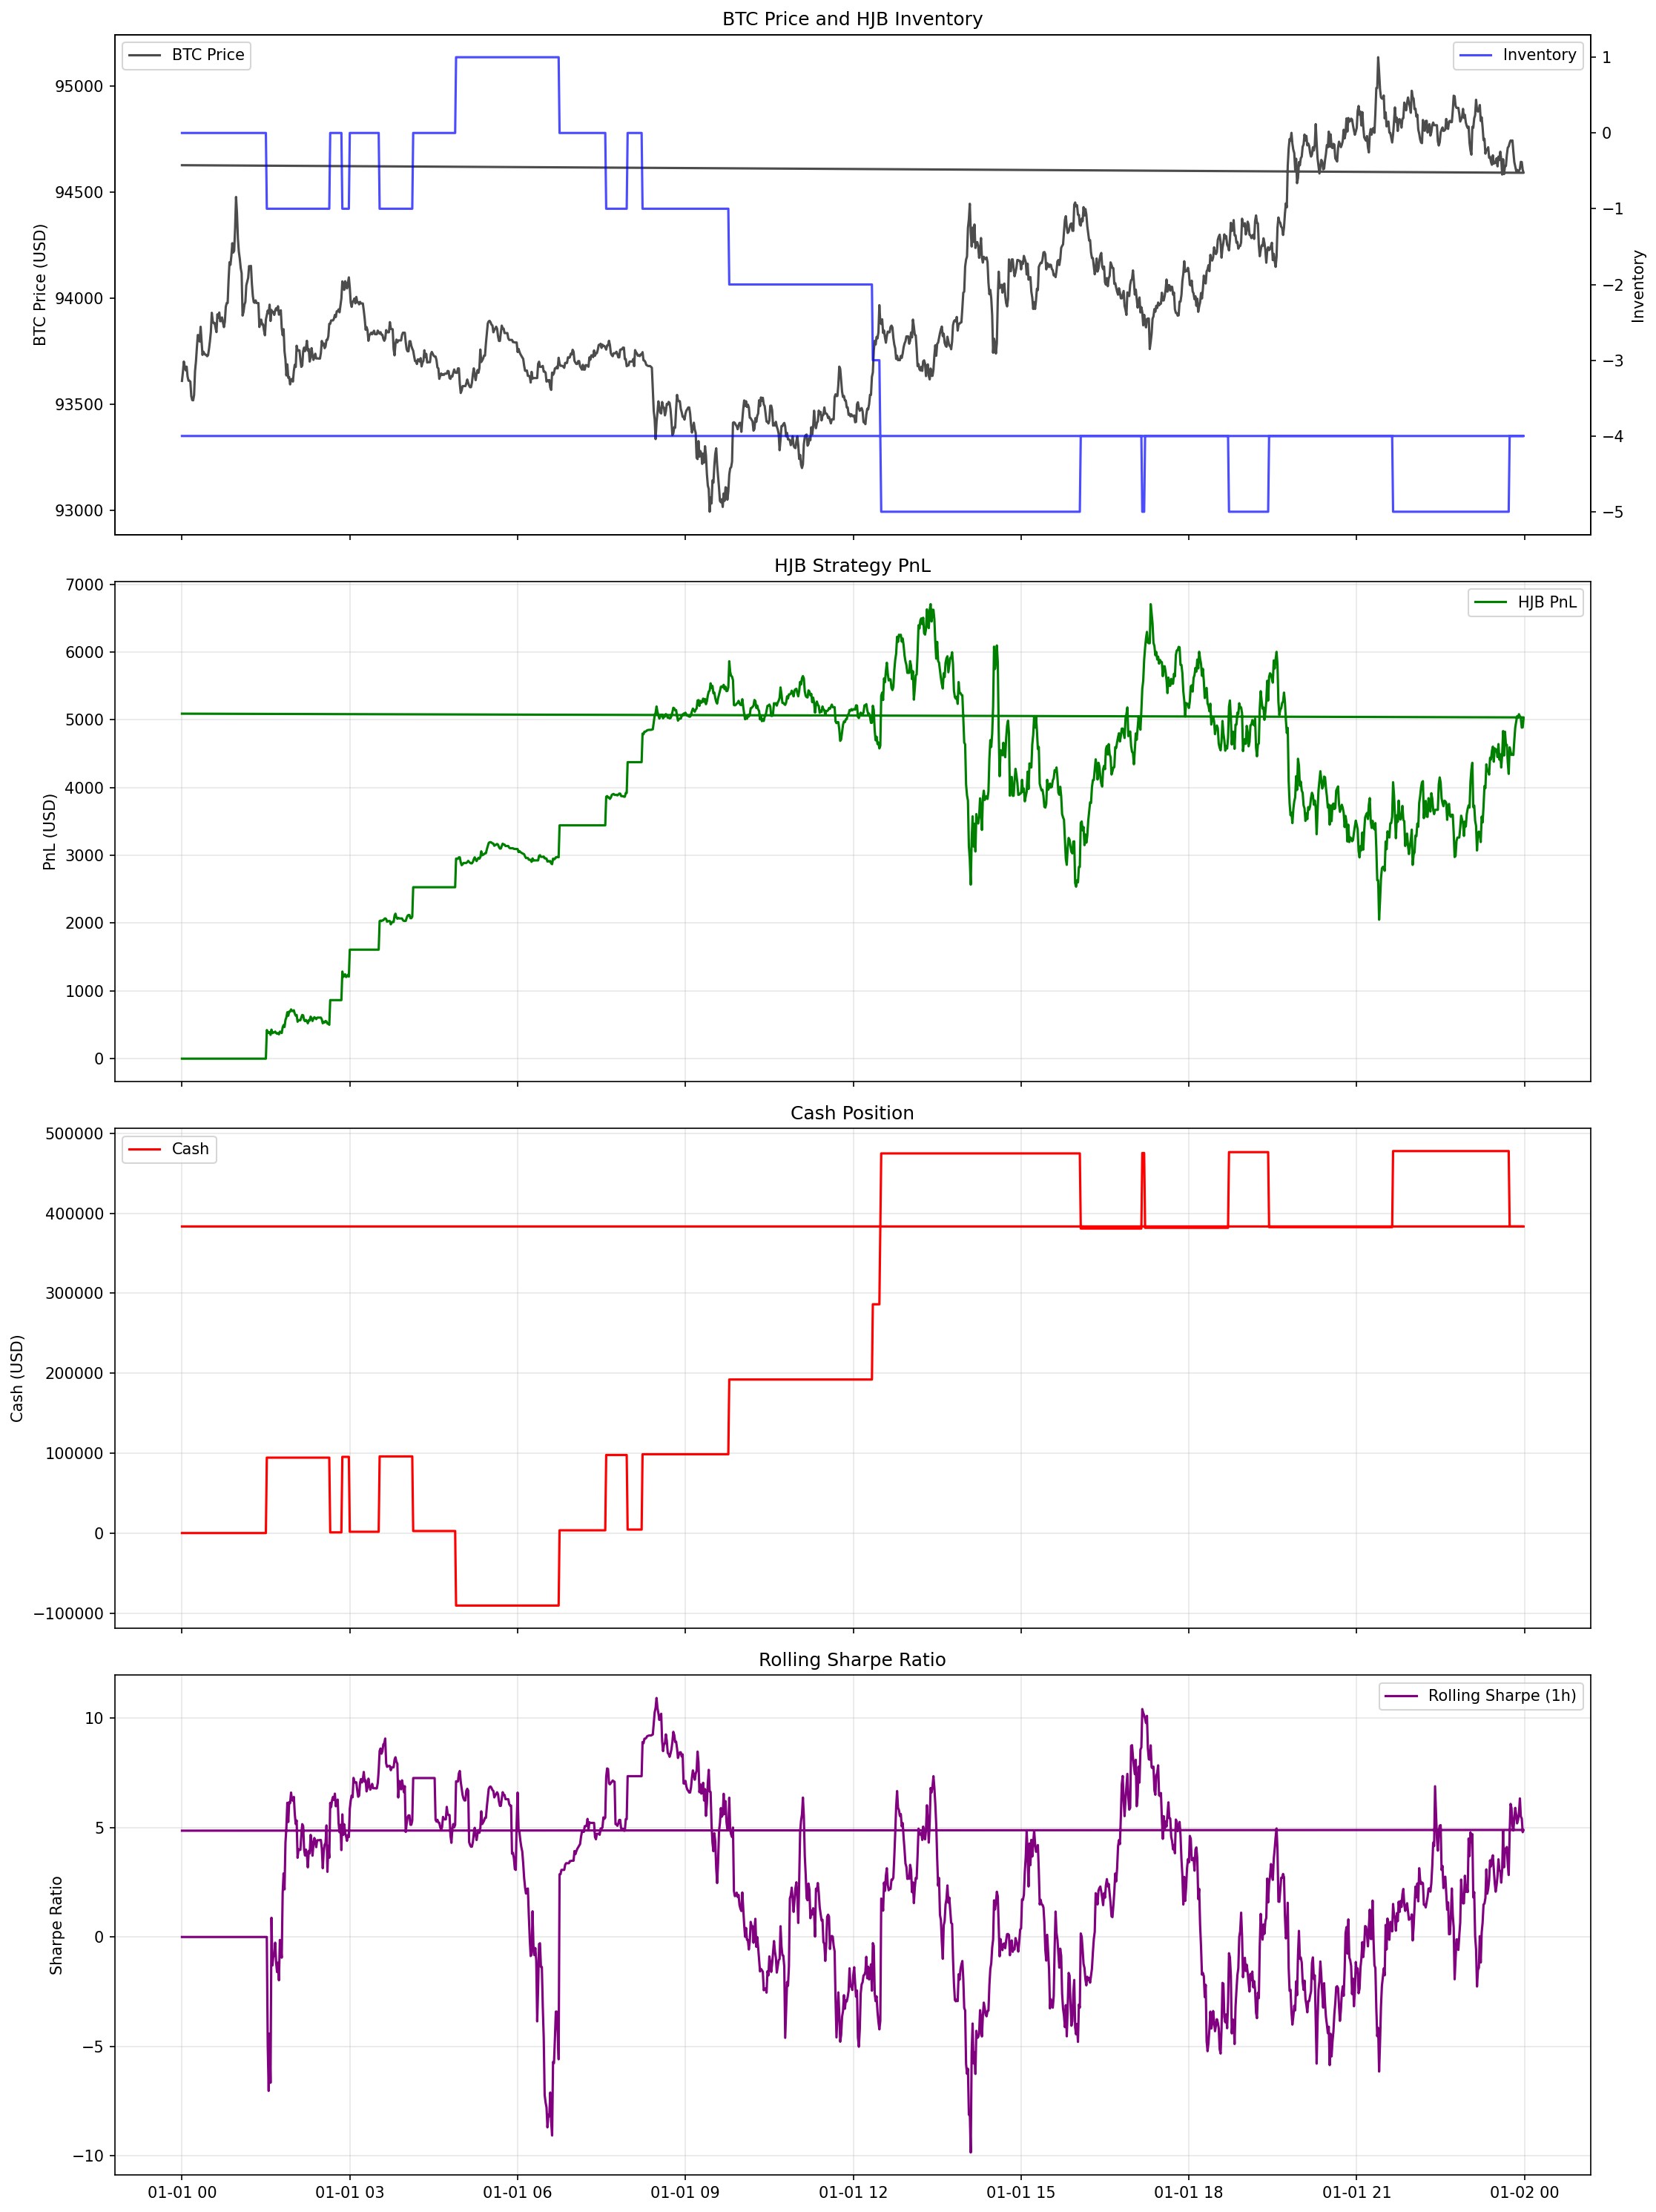

Python code for this plot:
"""
Empirical validation of HJB market making model using real BTCUSDT data
"""

import numpy as np
import pandas as pd
import matplotlib.pyplot as plt
from datetime import datetime, timedelta
import zipfile
import os
import sys
from scipy import stats

# Add the HJB model path
sys.path.append('/home/misango/codechest/Algorithmic_Trading_and_HFT_Research/Market_Making/HJB_DP_MM_Optimisation')

from hjb_gpu_modelling import HJBGPUMarketMaker

class EmpiricalValidator:
    """Validate HJB market making model using real market data"""

    def __init__(self, data_path):
        self.data_path = data_path
        self.real_data = None
        self.hjb_model = None

    def load_real_data(self, symbol='btcusdt', date='20241001'):
        """Load real BTCUSDT minute data"""
        zip_path = os.path.join(self.data_path, 'crypto', 'binance', 'minute', symbol.lower(), f"{date}_trade.zip")

        if not os.path.exists(zip_path):
            raise FileNotFoundError(f"Data file not found: {zip_path}")

        # Extract and load CSV
        with zipfile.ZipFile(zip_path, 'r') as zip_ref:
            csv_filename = f"{date}_{symbol.lower()}_minute_trade.csv"
            with zip_ref.open(csv_filename) as file:
                # Read CSV data
                lines = file.readlines()
                data = []
                for line in lines:
                    parts = line.decode('utf-8').strip().split(',')
                    if len(parts) == 6:
                        time_ms, open_p, high_p, low_p, close_p, volume = parts
                        data.append({
                            'time_ms': int(time_ms),
                            'open': float(open_p),
                            'high': float(high_p),
                            'low': float(low_p),
                            'close': float(close_p),
                            'volume': float(volume)
                        })

        df = pd.DataFrame(data)
        df['timestamp'] = pd.to_datetime(date) + pd.to_timedelta(df['time_ms'], unit='ms')
        df = df.set_index('timestamp')

        self.real_data = df
        print(f"Loaded {len(df)} minutes of {symbol.upper()} data for {date}")
        return df

    def calibrate_parameters(self, data):
        """Calibrate HJB model parameters from real data"""
        # Calculate volatility from returns
        returns = np.log(data['close'] / data['close'].shift(1)).dropna()
        sigma = returns.std() * np.sqrt(1440)  # Annualized volatility (assuming minute data)

        # Estimate jump parameters from extreme returns
        jump_threshold = 3 * returns.std()  # 3-sigma threshold
        jumps = returns[abs(returns) > jump_threshold]

        jump_intensity = len(jumps) / len(returns)  # Fraction of jumps
        jump_mean = jumps.mean() if len(jumps) > 0 else 0.0
        jump_std = jumps.std() if len(jumps) > 0 else 0.02

        # Market making parameters (conservative estimates)
        gamma = 0.01  # Risk aversion
        k = 2.0       # Order book liquidity
        c = 1.0       # Base arrival rate

        # Get price statistics for HJB grid bounds
        price_mean = data['close'].mean()
        price_std = data['close'].std()
        
        # Set price grid bounds based on real data (±3 std from mean)
        S_min = max(0.1, price_mean - 3 * price_std)
        S_max = price_mean + 3 * price_std
        
        # Scale prices to a reasonable range for HJB solver (around 100)
        price_scale = 100.0 / price_mean
        S_min_scaled = S_min * price_scale
        S_max_scaled = S_max * price_scale

        params = {
            'sigma': sigma,
            'gamma': gamma,
            'k': k,
            'c': c,
            'jump_intensity': jump_intensity,
            'jump_mean': jump_mean,
            'jump_std': jump_std,
            'S_min': S_min_scaled,
            'S_max': S_max_scaled,
            'price_scale': price_scale,
            'original_price_mean': price_mean
        }

        print("Calibrated parameters:")
        for key, value in params.items():
            print(f"  {key}: {value:.6f}")

        return params

    def simulate_hjb_on_real_data(self, data, params, transaction_cost_bps=5):
        """Simulate HJB strategy on real price path"""
        # Initialize HJB model with calibrated price bounds
        self.hjb_model = HJBGPUMarketMaker(
            sigma=params['sigma'],
            gamma=params['gamma'],
            k=params['k'],
            c=params['c'],
            T=1.0,  # 1 day horizon
            S_min=params['S_min'],
            S_max=params['S_max'],
            jump_intensity=params['jump_intensity'],
            jump_mean=params['jump_mean'],
            jump_std=params['jump_std']
        )

        # Solve the PDE
        self.hjb_model.solve_pde()

        # Simulation parameters
        n_steps = len(data) - 1
        dt = 1.0 / 1440  # 1 minute in days

        # Scale real prices to HJB model's price range
        price_scale = params['price_scale']
        scaled_prices = data['close'].values * price_scale

        # Initialize simulation arrays
        inventory = np.zeros(n_steps + 1)
        cash = np.zeros(n_steps + 1)
        pnl = np.zeros(n_steps + 1)

        # Transaction cost per trade (as fraction)
        transaction_cost = transaction_cost_bps / 10000.0

        trades_executed = 0

        for i in range(n_steps):
            t = i * dt  # Time in days
            S_scaled = scaled_prices[i]  # Scaled price for HJB model
            S_real = data['close'].values[i]  # Real price for PnL calculation
            I = inventory[i]  # Current inventory

            # Get optimal quotes from HJB model (in scaled price space)
            bid_quote_scaled, ask_quote_scaled = self.hjb_model.optimal_quotes(t, S_scaled, I)
            
            # Convert back to real price space
            bid_quote_real = bid_quote_scaled / price_scale
            ask_quote_real = ask_quote_scaled / price_scale

            # Simulate order arrivals and executions
            # Simplified: assume some probability of execution based on spread
            bid_spread = S_real - bid_quote_real
            ask_spread = ask_quote_real - S_real

            # Execution probabilities (simplified model)
            bid_exec_prob = min(0.1, max(0.01, 1.0 / (1.0 + bid_spread * 100)))  # Higher spread = lower prob
            ask_exec_prob = min(0.1, max(0.01, 1.0 / (1.0 + ask_spread * 100)))

            # Simulate executions
            bid_executed = np.random.random() < bid_exec_prob
            ask_executed = np.random.random() < ask_exec_prob

            # Update inventory and cash (using real prices)
            if bid_executed and I < self.hjb_model.I_max:
                inventory[i+1] = I + 1
                cash[i+1] = cash[i] - bid_quote_real * (1 + transaction_cost)
                trades_executed += 1
            elif ask_executed and I > -self.hjb_model.I_max:
                inventory[i+1] = I - 1
                cash[i+1] = cash[i] + ask_quote_real * (1 - transaction_cost)
                trades_executed += 1
            else:
                inventory[i+1] = I
                cash[i+1] = cash[i]

            # Update PnL (using real prices)
            pnl[i+1] = cash[i+1] + inventory[i+1] * S_real

        # Final liquidation
        final_price = data['close'].values[-1]
        final_pnl = cash[-1] + inventory[-1] * final_price * (1 - transaction_cost)

        results = {
            'prices': data['close'].values,
            'scaled_prices': scaled_prices,
            'inventory': inventory,
            'cash': cash,
            'pnl': pnl,
            'final_pnl': final_pnl,
            'trades_executed': trades_executed,
            'sharpe_ratio': self.calculate_sharpe_ratio(pnl),
            'max_drawdown': self.calculate_max_drawdown(pnl)
        }

        return results

    def calculate_sharpe_ratio(self, pnl_series, risk_free_rate=0.02):
        """Calculate Sharpe ratio"""
        if len(pnl_series) < 2:
            return 0.0

        # Calculate returns, avoiding division by zero
        returns = []
        for i in range(1, len(pnl_series)):
            prev_pnl = pnl_series[i-1]
            curr_pnl = pnl_series[i]
            if abs(prev_pnl) > 1e-8:  # Avoid division by very small numbers
                ret = (curr_pnl - prev_pnl) / abs(prev_pnl)
                # Cap extreme returns to avoid outliers
                ret = np.clip(ret, -0.5, 0.5)
                returns.append(ret)
            else:
                returns.append(0.0)  # If previous PnL was effectively zero, assume 0 return

        returns = np.array(returns)
        
        # Remove any remaining NaN or inf values
        returns = returns[np.isfinite(returns)]
        
        if len(returns) == 0 or returns.std() == 0:
            return 0.0

        excess_returns = returns - risk_free_rate / 252  # Daily risk-free rate
        sharpe = excess_returns.mean() / excess_returns.std()
        
        # Cap Sharpe ratio to reasonable bounds
        return np.clip(sharpe, -5.0, 5.0) * np.sqrt(252)  # Annualized

    def calculate_max_drawdown(self, pnl_series):
        """Calculate maximum drawdown"""
        if len(pnl_series) == 0:
            return 0.0

        peak = pnl_series[0]
        max_drawdown = 0.0

        for value in pnl_series:
            if value > peak:
                peak = value
            if peak > 0:  # Only calculate drawdown if peak is positive
                drawdown = (peak - value) / peak
                max_drawdown = max(max_drawdown, drawdown)

        return max_drawdown

    def run_statistical_tests(self, simulated_pnl, benchmark_returns=None):
        """Run statistical tests on the strategy performance"""
        # Calculate returns properly
        pnl_series = pd.Series(simulated_pnl)
        
        # Calculate percentage returns, handling edge cases
        returns = pnl_series.pct_change().fillna(0).replace([np.inf, -np.inf], 0).clip(-0.5, 0.5)
        sim_returns = returns.values
        sim_returns = sim_returns[np.isfinite(sim_returns)]  # Remove any remaining NaN/inf

        if len(sim_returns) < 10:
            print("Warning: Insufficient data for statistical tests")
            return {
                'mean_return': 0.0,
                'std_return': 0.0,
                'skewness': 0.0,
                'kurtosis': 0.0,
                'sharpe_ratio': 0.0,
                'max_drawdown': 0.0,
                'total_return': 0.0,
                'normality_p_value': 1.0
            }

        # Basic statistics
        stats_results = {
            'mean_return': sim_returns.mean(),
            'std_return': sim_returns.std(),
            'skewness': stats.skew(sim_returns) if len(sim_returns) > 2 else 0.0,
            'kurtosis': stats.kurtosis(sim_returns) if len(sim_returns) > 2 else 0.0,
            'sharpe_ratio': self.calculate_sharpe_ratio(simulated_pnl),
            'max_drawdown': self.calculate_max_drawdown(simulated_pnl),
            'total_return': (simulated_pnl[-1] - simulated_pnl[0]) / max(abs(simulated_pnl[0]), 1e-8) if simulated_pnl[0] != 0 else 0.0
        }

        # Normality test
        try:
            _, normality_p = stats.shapiro(sim_returns[:min(5000, len(sim_returns))])  # Shapiro-Wilk test
            stats_results['normality_p_value'] = normality_p
        except:
            stats_results['normality_p_value'] = 1.0  # Default to 1.0 if test fails

        # If benchmark provided, calculate alpha/beta
        if benchmark_returns is not None:
            # Simple linear regression for beta
            try:
                slope, intercept, r_value, p_value, std_err = stats.linregress(benchmark_returns, sim_returns)
                stats_results['beta'] = slope
                stats_results['alpha'] = intercept
                stats_results['r_squared'] = r_value**2
            except:
                stats_results['beta'] = np.nan
                stats_results['alpha'] = np.nan
                stats_results['r_squared'] = np.nan

        return stats_results

    def plot_results(self, data, simulation_results, save_path=None):
        """Plot simulation results"""
        fig, axes = plt.subplots(4, 1, figsize=(15, 20), sharex=True)

        timestamps = data.index

        # Plot 1: Price and inventory
        ax1 = axes[0]
        ax1.plot(timestamps, data['close'], label='BTC Price', color='black', alpha=0.7)
        ax1.set_ylabel('BTC Price (USD)')
        ax1.legend(loc='upper left')

        ax1_twin = ax1.twinx()
        ax1_twin.plot(timestamps, simulation_results['inventory'], label='Inventory', color='blue', alpha=0.7)
        ax1_twin.set_ylabel('Inventory')
        ax1_twin.legend(loc='upper right')

        ax1.set_title('BTC Price and HJB Inventory')

        # Plot 2: PnL
        axes[1].plot(timestamps, simulation_results['pnl'], label='HJB PnL', color='green')
        axes[1].set_ylabel('PnL (USD)')
        axes[1].set_title('HJB Strategy PnL')
        axes[1].legend()
        axes[1].grid(True, alpha=0.3)

        # Plot 3: Cash position
        axes[2].plot(timestamps, simulation_results['cash'], label='Cash', color='red')
        axes[2].set_ylabel('Cash (USD)')
        axes[2].set_title('Cash Position')
        axes[2].legend()
        axes[2].grid(True, alpha=0.3)

        # Plot 4: Rolling Sharpe ratio (if enough data)
        if len(simulation_results['pnl']) > 60:  # Need at least 1 hour of data
            pnl_series = pd.Series(simulation_results['pnl'])
            returns = pnl_series.pct_change().fillna(0)
            rolling_sharpe = returns.rolling(60, min_periods=1).apply(
                lambda x: x.mean() / x.std() * np.sqrt(1440) if x.std() > 0 else 0
            ).fillna(0)
            # Ensure rolling_sharpe has same length as timestamps
            if len(rolling_sharpe) < len(timestamps):
                # Pad with zeros at the beginning
                padding = len(timestamps) - len(rolling_sharpe)
                rolling_sharpe = pd.concat([pd.Series([0] * padding), rolling_sharpe]).reset_index(drop=True)
            elif len(rolling_sharpe) > len(timestamps):
                # Truncate if too long
                rolling_sharpe = rolling_sharpe[:len(timestamps)]

            axes[3].plot(timestamps, rolling_sharpe.values, label='Rolling Sharpe (1h)', color='purple')
            axes[3].set_ylabel('Sharpe Ratio')
            axes[3].set_title('Rolling Sharpe Ratio')
            axes[3].legend()
            axes[3].grid(True, alpha=0.3)

        plt.tight_layout()

        if save_path:
            plt.savefig(save_path, dpi=150, bbox_inches='tight')
            print(f"Results plot saved to {save_path}")
        else:
            plt.show()

def main():
    """Run empirical validation"""
    # Initialize validator
    validator = EmpiricalValidator('/home/misango/codechest/Algorithmic_Trading_and_HFT_Research/data')

    # Load real data
    data = validator.load_real_data('btcusdt', '20250101')

    # Calibrate parameters
    params = validator.calibrate_parameters(data)

    # Run multiple simulations for statistical significance
    n_simulations = 10
    results_list = []

    print(f"\nRunning {n_simulations} simulations...")

    for i in range(n_simulations):
        print(f"Simulation {i+1}/{n_simulations}")
        results = validator.simulate_hjb_on_real_data(data, params)
        results_list.append(results)

    # Aggregate results
    final_pnls = [r['final_pnl'] for r in results_list]
    sharpe_ratios = [r['sharpe_ratio'] for r in results_list]
    max_drawdowns = [r['max_drawdown'] for r in results_list]
    trades_executed = [r['trades_executed'] for r in results_list]

    print("\n=== EMPIRICAL VALIDATION RESULTS ===")
    print(f"Simulations run: {n_simulations}")
    print(f"Average final PnL: ${np.mean(final_pnls):.2f} ± ${np.std(final_pnls):.2f}")
    print(f"Average Sharpe ratio: {np.mean(sharpe_ratios):.3f} ± {np.std(sharpe_ratios):.3f}")
    print(f"Average max drawdown: {np.mean(max_drawdowns)*100:.2f}% ± {np.std(max_drawdowns)*100:.2f}%")
    print(f"Average trades executed: {np.mean(trades_executed):.1f} ± {np.std(trades_executed):.1f}")

    # Statistical significance test (t-test against zero)
    t_stat, p_value = stats.ttest_1samp(final_pnls, 0)
    print(f"\nStatistical significance test (PnL > 0):")
    print(f"t-statistic: {t_stat:.3f}")
    print(f"p-value: {p_value:.4f}")
    print(f"Significant at 5% level: {'Yes' if p_value < 0.05 else 'No'}")

    # Plot results from first simulation
    validator.plot_results(data, results_list[0], save_path='hjb_empirical_validation.png')

    # Run statistical tests
    stats_results = validator.run_statistical_tests(results_list[0]['pnl'])
    print("\nDetailed statistics for first simulation:")
    for key, value in stats_results.items():
        if isinstance(value, float):
            print(f"  {key}: {value:.6f}")
        else:
            print(f"  {key}: {value}")

if __name__ == "__main__":
    main()